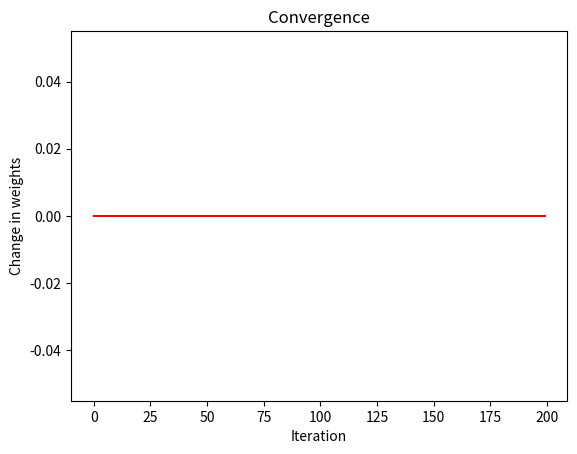

The script that saved this image:
# Runs a Boltzmann Machine to classify a random set of 
# uniformly distributed discrete numbers in {-1, 1}. 

import numpy as np
from numpy import random
import matplotlib.pyplot as plt

n_neurons = 10
t_steps = 500
learning_steps = 200
lr = 1

P = 500
init_weights = np.triu(random.uniform(-1, 1, [10, 10]))
W = (init_weights + init_weights.T) - np.diag(np.diag(init_weights))
theta = np.zeros([1, n_neurons])

states = np.zeros([10, t_steps])

data = np.random.randint(-1, 1, [n_neurons, P])


clamped_stat1 = np.zeros([10, 1])
clamped_stat2 = np.zeros([10, 10])

for j in range(10):
    clamped_stat1[j, 0] = np.sum(data[j, :]) / P
    for i in range(10):
        clamped_stat2[i, j] = np.sum(data[j, :] * data[i, :]) / P


print(clamped_stat1, clamped_stat2)
delta_w = []

x = random.randint(-1, 1, n_neurons)

for ii in range(learning_steps):
    for jj in range(t_steps):
        n_choose = random.choice(np.arange(10))
        x[n_choose] = np.tanh(np.sum(W * x) + theta[0, n_choose])
        ref = random.uniform()
        if ref > x[n_choose]:
            x[n_choose] = -1
        else:
            x[n_choose] = 1
        states[:, jj] = x

    free_stat1 = np.zeros([10, 1])
    free_stat2 = np.zeros([10, 10])
    for col in range(10):
        free_stat1[col, 0] = np.sum(states[col, :]) / t_steps
        for row in range(10):
            free_stat2[row, col] = np.sum(np.transpose(states[col, :] * states[row, :])) / t_steps

    weights = W

    for iii in range(10):
        theta[0, iii] = theta[0, iii] + lr * (clamped_stat1[iii, 0] - free_stat1[iii, 0])
        for jjj in range(10):
            print(weights[iii, jjj])
            if jjj != iii:
                weights[iii, jjj] = weights[iii, jjj] + lr * (clamped_stat2[iii, jjj] - free_stat2[iii, jjj])
            print(weights[iii, jjj])
    delta_w.append(np.sum(np.sum(W - weights)))

print(delta_w)
plt.figure(1)
plt.plot(delta_w, 'r-')
plt.xlabel('Iteration')
plt.ylabel('Change in weights')
plt.title('Convergence')
plt.show()
